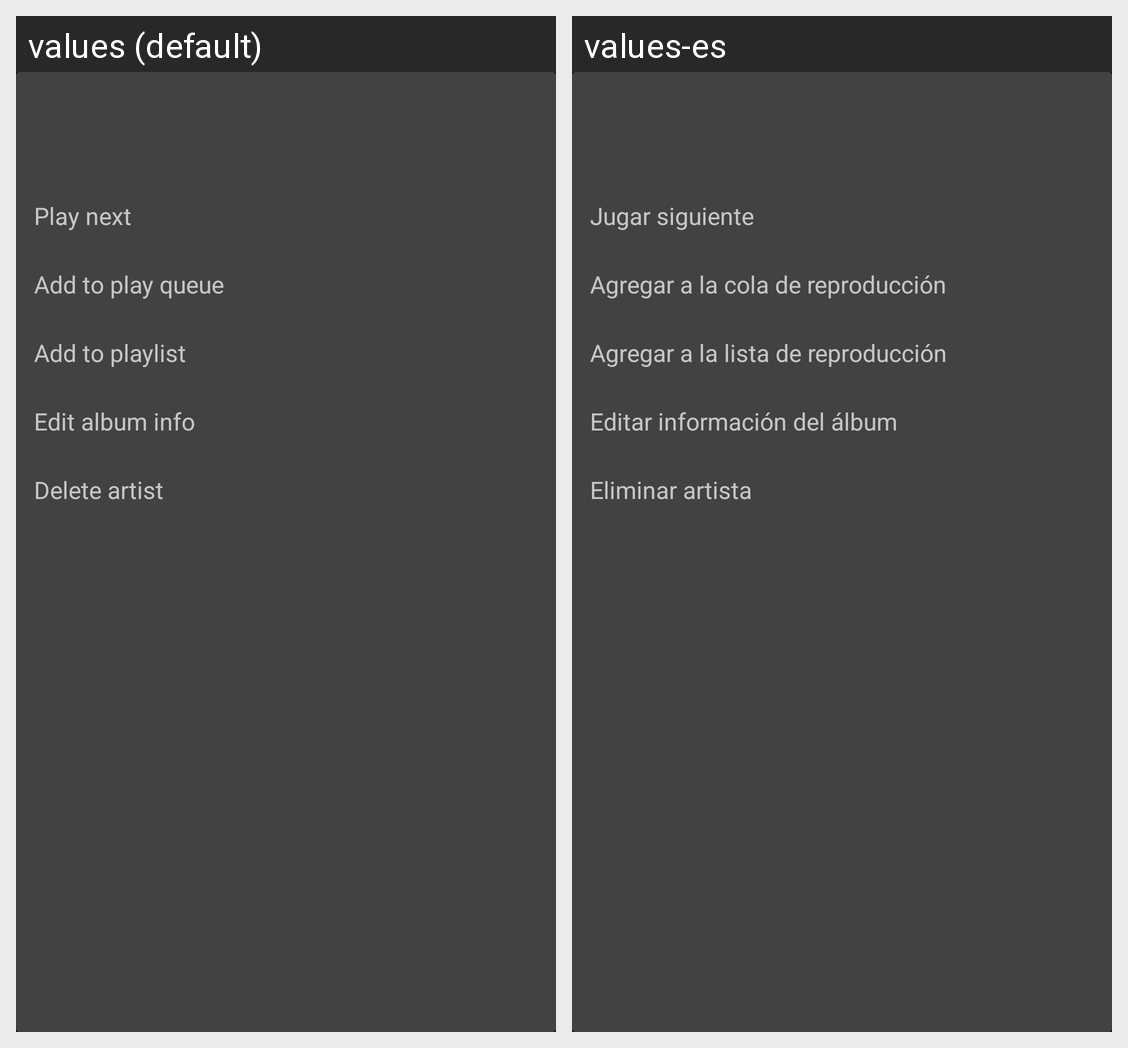

The Android screen above is rendered under two locales of the same app. Produce the string resources it draws, with the default and per-locale values.
Android screen res/layout/artist_options.xml rendered under 2 locales, left to right: values (default), values-es. Device: Nexus 5 (rendered at 1080×1920; each locale shown at half size, 540×960, under a caption strip naming it); theme AppTheme.
Strings drawn on this screen, with the default value and each locale's value (text and hints the layout hard-codes, and strings that could not be matched under every locale, appear in the picture but are not listed):

play_next
  values: Play next
  values-es: Jugar siguiente

add_que
  values: Add to play queue
  values-es: Agregar a la cola de reproducción

add_playlist
  values: Add to playlist
  values-es: Agregar a la lista de reproducción

edit_album
  values: Edit album info
  values-es: Editar información del álbum

delete_artist
  values: Delete artist
  values-es: Eliminar artista
